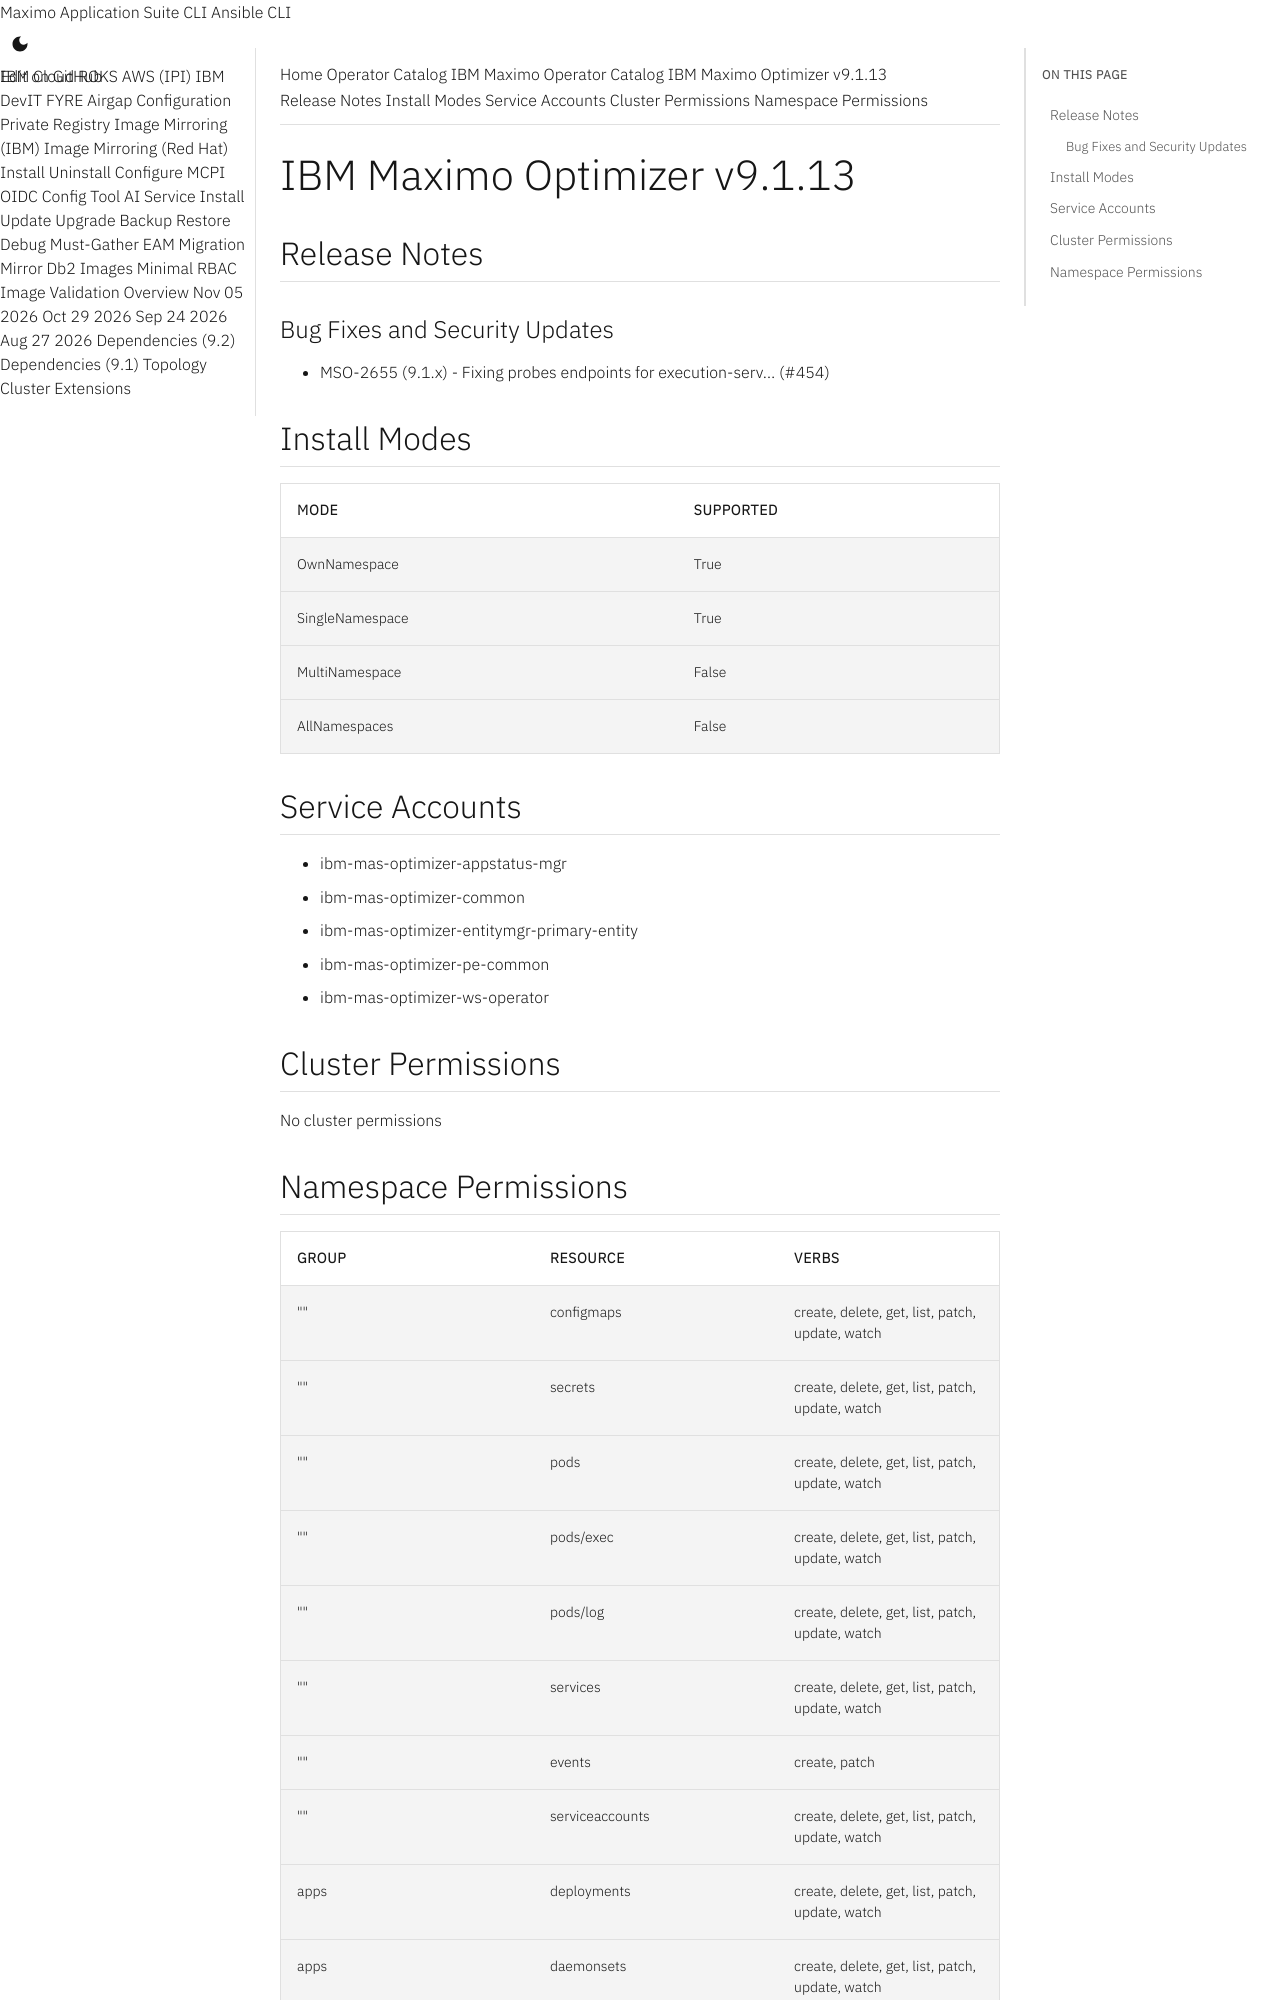

repository: ibm-mas/cli · page: catalogs/packages/ibm-mas-optimizer/9.1.13/index.html · generator: mkdocs

extra_breadcrumb_title_1: Operator Catalog
extra_breadcrumb_title_2: IBM Maximo Operator Catalog
extra_breadcrumb_url_2: ../../../
nav_title: Operator Catalog

IBM Maximo Optimizer v9.1.13
================================================================================

Release Notes
--------------------------------------------------------------------------------
### Bug Fixes and Security Updates
- MSO-2655 (9.1.x) - Fixing probes endpoints for execution-serv… (#454)

Install Modes
--------------------------------------------------------------------------------
| Mode                 | Supported |
| :------------------- | :-------- |
| OwnNamespace         | True      |
| SingleNamespace      | True      |
| MultiNamespace       | False     |
| AllNamespaces        | False     |

Service Accounts
--------------------------------------------------------------------------------
- ibm-mas-optimizer-appstatus-mgr
- ibm-mas-optimizer-common
- ibm-mas-optimizer-entitymgr-primary-entity
- ibm-mas-optimizer-pe-common
- ibm-mas-optimizer-ws-operator

Cluster Permissions
--------------------------------------------------------------------------------
No cluster permissions
